Run: headless pygame with SDL's dummy video driver; simulated clock (each Clock.tick advances the game by its frame time, no real sleeping); random seed 0; keys injected as events and as key.get_pressed() state; no mouse input.
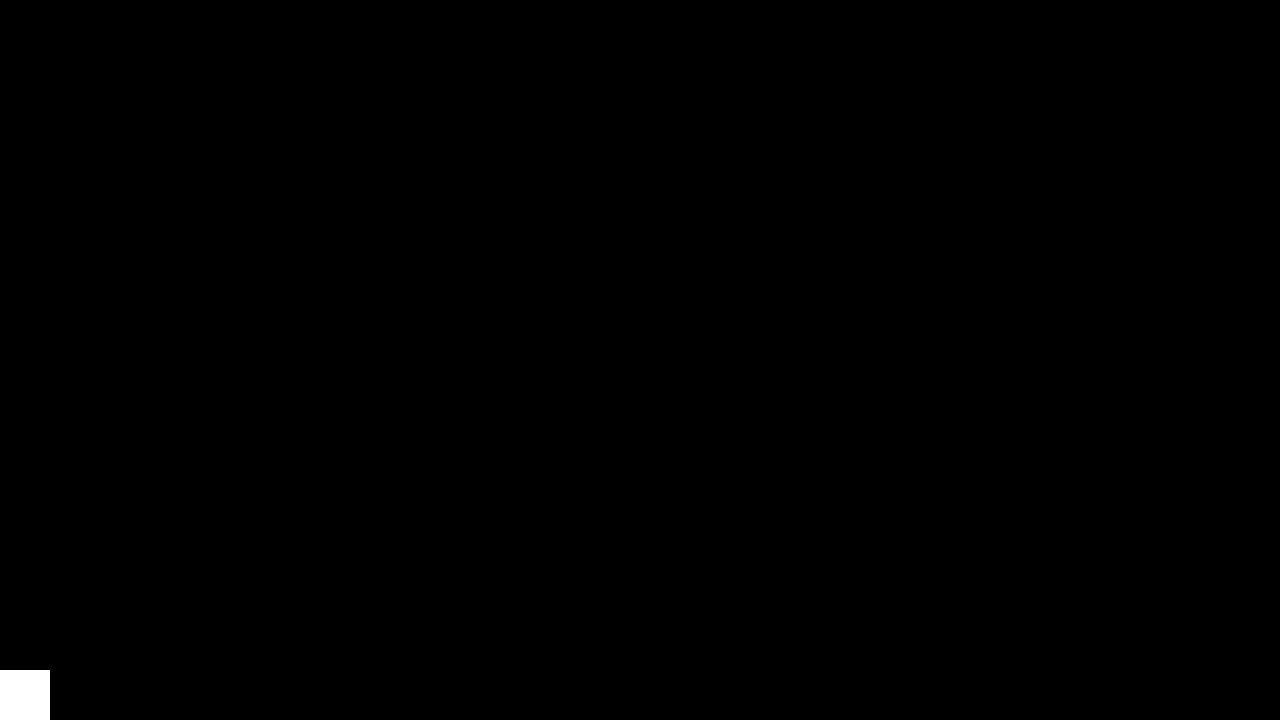
Frame 1 of 4 · flips 1–60 · no input
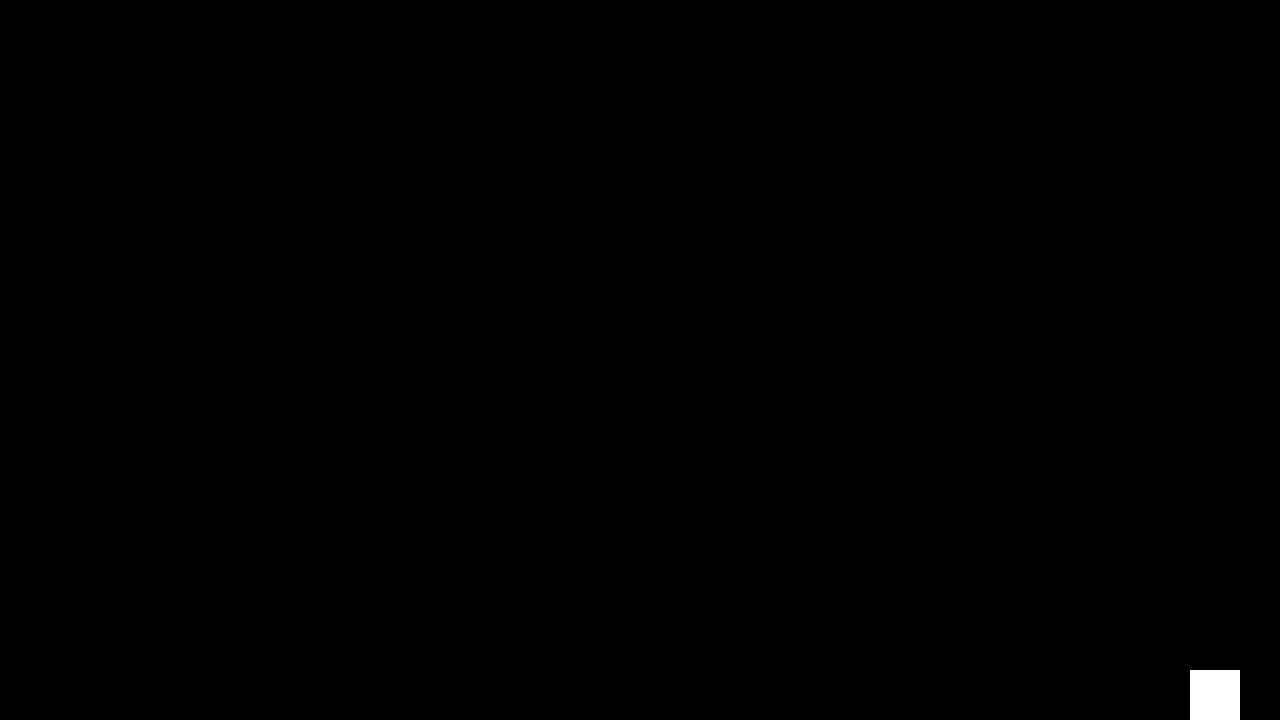
Frame 2 of 4 · flips 61–180 · tapped SPACE, RETURN · held RIGHT (→), D
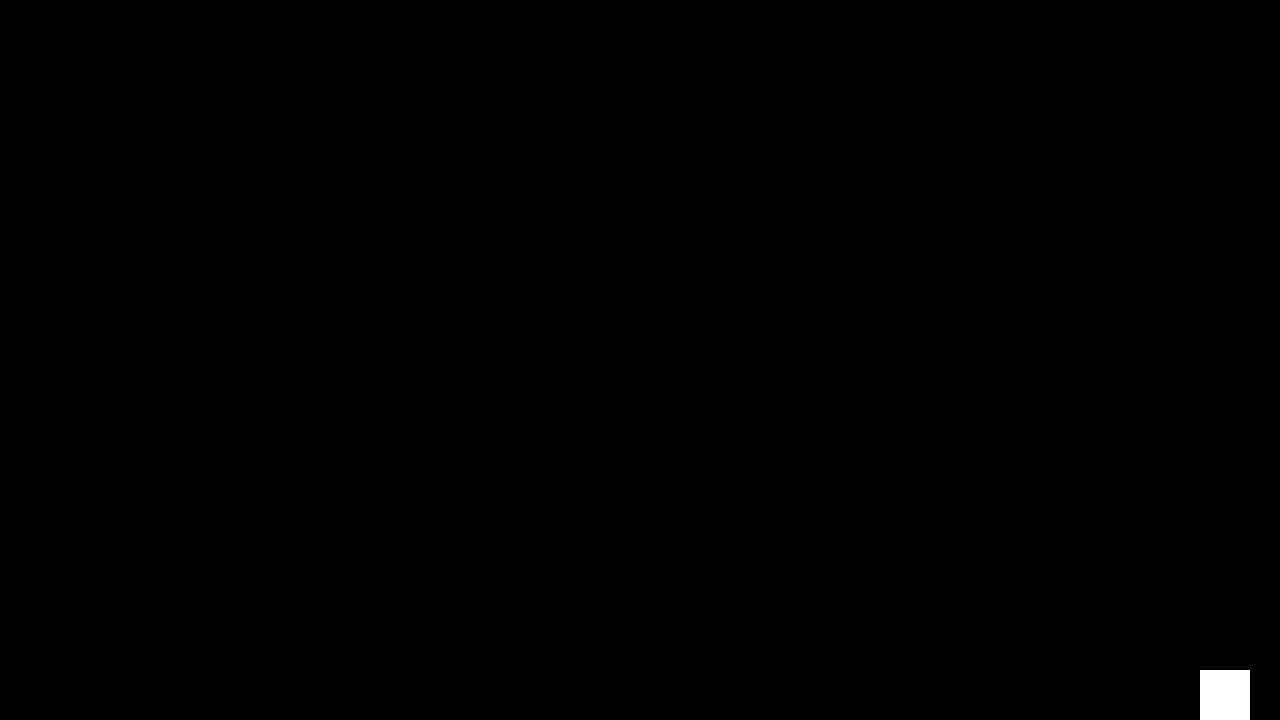
Frame 3 of 4 · flips 181–300 · held DOWN (↓), S
Frame 4 of 4 · flips 301–420 · held LEFT (←), A, UP (↑), W · screen unchanged from frame 3, image omitted

The pygame program that drew these frames:

import pygame
# Variables
x = 0
vx = 10
y = 670
vy = 10
# pygame setup
pygame.init()
screen = pygame.display.set_mode((1280, 720))
clock = pygame.time.Clock()
running = True

while running:
    for event in pygame.event.get():
        if event.type == pygame.QUIT:
            running = False
    screen.fill((0, 0, 0))
    pygame.draw.rect(screen, (255, 255, 255), (x,y,50,50))
    keys = pygame.key.get_pressed()
    if keys[pygame.K_q]:
        x -= vx
    if keys[pygame.K_d]:
        x += vx
    pygame.display.flip()
    clock.tick(60)

pygame.quit()
